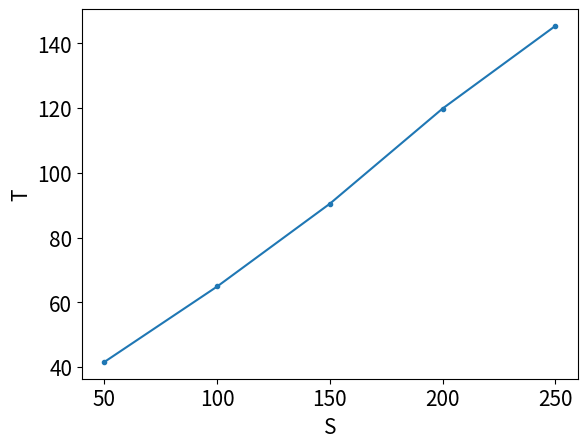

Reproduce this figure in Python. (Note: this script raises an exception after producing the figure.)
from math import log
import matplotlib.pyplot as plt
from matplotlib.ticker import StrMethodFormatter
import matplotlib.ticker as mtick
import os

label_size=15
fig_path = os.path.join("./outputs/synthetic_dim10_S.pdf")
if not os.path.exists(fig_path):
    num_groups = [50, 100, 150, 200, 250]
    runtimes = [41.60270047187805, 64.90046525001526, 90.48285031318665, 119.87272953987122, 145.38690447807312]
    plt.plot(num_groups, runtimes, marker='.')
    plt.yticks(fontsize=label_size)
    plt.xticks(num_groups, fontsize=label_size)
    plt.xlabel(r'S', fontsize=label_size)
    plt.ylabel(r'T', fontsize=label_size)
    plt.savefig(fig_path)

fig_path = os.path.join("./outputs/synthetic_dim10_N.pdf")
if not os.path.exists(fig_path):
    num_points = [500, 1000, 1500, 2000, 2500]
    log_num_points = [log(x) for x in num_points]
    # num_points_fifth = [500**5, 1000**5, 1500**5, 2000**5, 2500**5]
    runtimes = [64.90046525001526, 87.05577659606934, 654.4376263618469, 1114.2744002342224, 1897.8766615390778]
    log_runtimes = [log(x) for x in runtimes]
    plt.plot(log_num_points, log_runtimes, marker='.')
    plt.gca().xaxis.set_major_formatter(mtick.FormatStrFormatter('%.1e'))
    plt.yticks(fontsize=label_size)
    plt.xticks(log_num_points, fontsize=label_size)
    plt.xlabel(r'log(N)', fontsize=label_size)
    plt.ylabel(r'log(T)', fontsize=label_size)
    plt.tight_layout()
    plt.savefig(fig_path)
